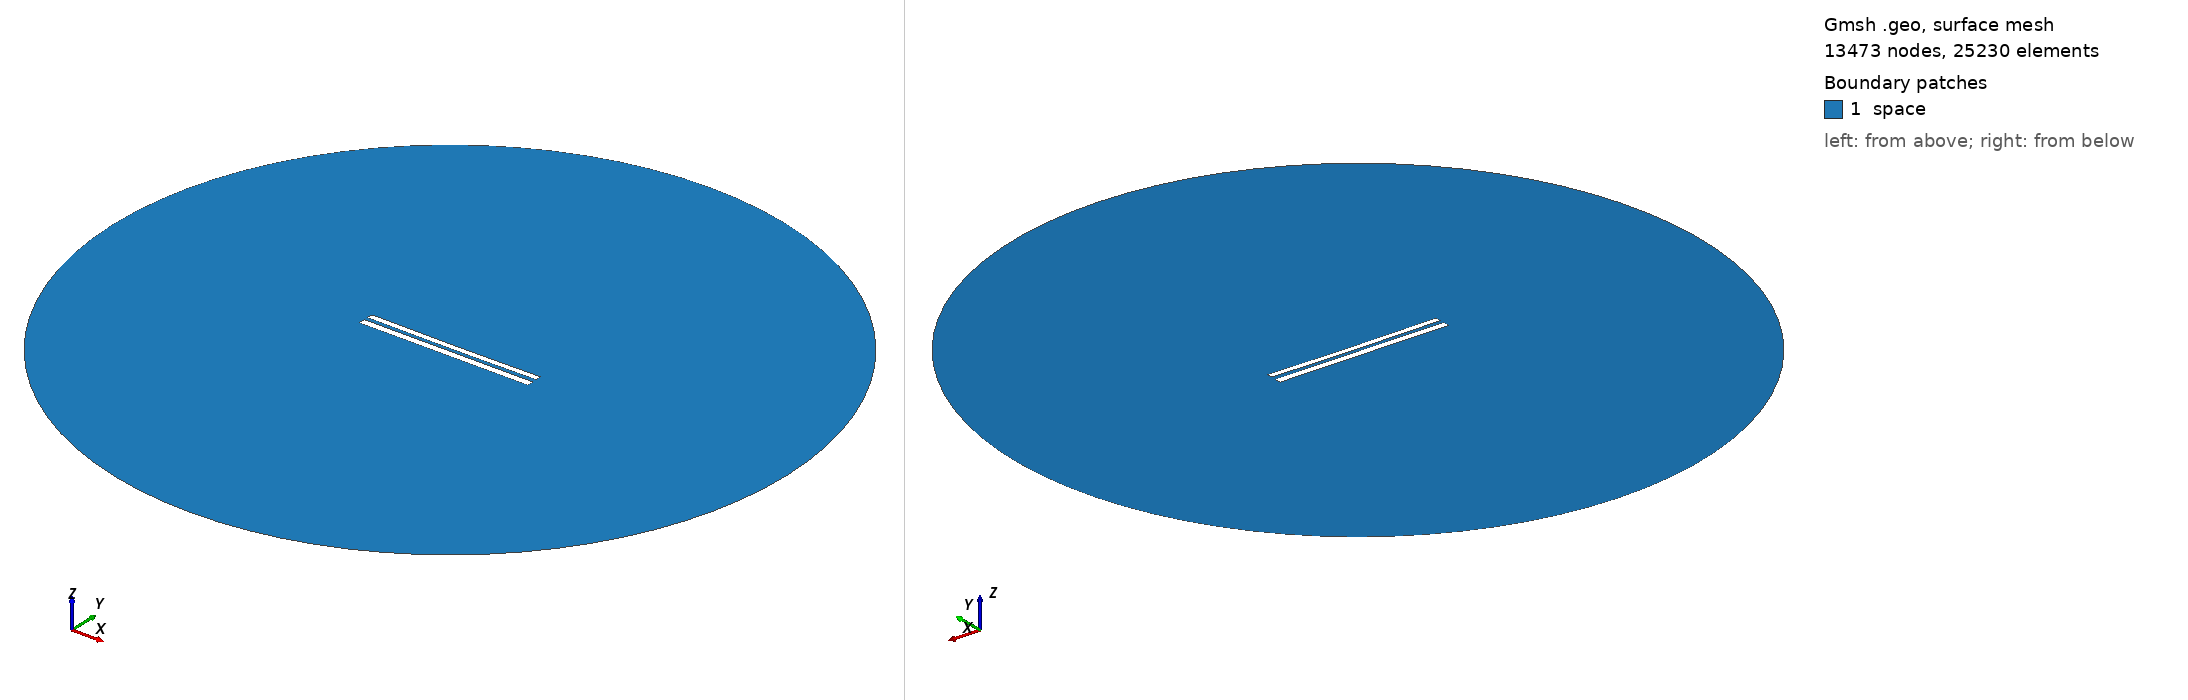

Gmsh geometry script, surface-meshed: 13473 nodes, 25230 surface elements. Boundary patches (legend numbers): 1 space. Left view from above one corner, right view from below the opposite corner. Legend entries are the model's physical surfaces. The drawing asked Gmsh for element sizes between 1% and 20% of the model's largest extent; the script's own settings can give other sizes.

=== 8388.geo (drawn) ===
//---------------------------------------
// Geometry kernel
//---------------------------------------

SetFactory("OpenCASCADE");



//---------------------------------------
// Parameters of the geometry
//---------------------------------------

// Overetch of the upper plate
overetch = 0.25;

// Distance between the plates
distance = 2.25;

// Discretization over the x axis (for the deformation)
nx = 50; 

// Length of the plate
L = 100 - overetch; 

// Number of modes
n = 4; 

// 1st mode coefficient
coeff(1) = 0.0;
beta(1) = 0.596864 * 3.1415926535 / L;

// 2nd mode coefficient
coeff(2) = -0.15;
beta(2) = 1.49418 * 3.1415926535 / L;

// 3rd mode coefficient
coeff(3) = 0.0;
beta(3) = 2.50025 * 3.1415926535 / L;

// 4th mode coefficient
coeff(4) = 0.0;
beta(4) = 3.49999 * 3.1415926535 / L;



//---------------------------------------
// Upper plate (deformed rectangle)
//---------------------------------------

// Coordiantes of the upper plate
xmin = -50;
xmax = 50 - overetch;

// Height of the upper plate
yheight = 4 - 2 * overetch;

// Indexes of the points
UpperID[] = {};
LowerID[] = {};
LeftID[] = {};
RightID[] = {};

// Point index
p = 1;

// Horizontal edges
For i In {1:nx}
    x = xmin + (i-1)*(xmax - xmin)/(nx-1);

    y_bottom = distance / 2 + overetch;
    For j In {1:n}
        C = (Cosh(beta(j)*L) + Cos(beta(j)*L)) / (Sinh(beta(j)*L) + Sin(beta(j)*L));
        y_bottom  = y_bottom + coeff(j) * (Cosh(beta(j)*(x+50)) - Cos(beta(j)*(x+50)) - C * (Sinh(beta(j)*(x+50)) - Sin(beta(j)*(x+50))));
    EndFor

    y_top = y_bottom + yheight;

    Point(p) = {x, y_top, 0, 1.0};
    UpperID[i] = p;
    p = p + 1;

    Point(p) = {x, y_bottom, 0, 1.0};
    LowerID[i] = p;
    p = p + 1;
EndFor

// Create point lists
UpperPts[] = {}; LowerPts[] = {};
For i In {1:nx}
  UpperPts[] += {UpperID[i]};
  LowerPts[] += {LowerID[i]};
EndFor

// Build splines
Spline(1) = {UpperPts[]};
Spline(2) = {LowerPts[]};
Line(3) = {LowerPts[nx-1], UpperPts[nx-1]};
Line(4) = {LowerPts[0], UpperPts[0]};

// Build the plane surface
Curve Loop(1) = {2, 3, -1, -4};
Plane Surface(1) = {1};



//---------------------------------------
// Lower plate (rectangle)
//---------------------------------------

// Vertices
Point(1001) = {-50, -1, 0, 1.0};
Point(1002) = { 50, -1, 0, 1.0};
Point(1003) = { 50,  -5, 0, 1.0};
Point(1004) = {-50,  -5, 0, 1.0};

// Edges
Line(5) = {1001, 1002};
Line(6) = {1002, 1003};
Line(7) = {1003, 1004};
Line(8) = {1004, 1001};

// Plane surface
Line Loop(2) = {5, 6, 7, 8};
Plane Surface(2) = {2}; 



//---------------------------------------
// Outer (fictious) boundary
//---------------------------------------

// Points
Point(1005) = {0, 0, 0};       // Center
Point(1006) = {200, 0, 0};     // Start point
Point(1007) = {0, 200, 0};     // 90 degrees
Point(1008) = {-200, 0, 0};    // 180 degrees
Point(1009) = {0, -200, 0};    // 270 degrees

// Circle arcs (each needs start, center, end)
Circle(9) = {1006, 1005, 1007};
Circle(10) = {1007, 1005, 1008};
Circle(11) = {1008, 1005, 1009};
Circle(12) = {1009, 1005, 1006};

// Plane surface for the entire domain
Curve Loop(3) = {9, 10, 11, 12};
Surface(3) = {3};

// Subtract the plates from the whole domain to obtain the actual domain where we want to solve the equations
BooleanDifference{ Surface{3}; Delete; }{ Surface{1}; Surface{2}; Delete; }




//---------------------------------------
// Transfinite Lines/Curves
//---------------------------------------

// Set the number of points on the boundaries
r = 7;

// Plates
Transfinite Curve {1, 2} = 50*r Using Progression 1;
Transfinite Curve {3, 4} = 2*r Using Progression 1;
Transfinite Line {5, 7} = 50*r Using Progression 1;
Transfinite Line {6, 8} = 2*r Using Progression 1;

// Outer boundary
Transfinite Line {9, 10, 11, 12} = 20 Using Progression 1;



//---------------------------------------
// Physical groups
//---------------------------------------                

// Physical curves (boundaries)
Physical Line("force_segment", 10) = {2};
Physical Line("upper_plate", 11) = {1, 3, 4};
Physical Line("lower_plate", 12) = {5, 6, 7, 8};
Physical Line("boundary", 20) = {9, 10, 11, 12};

// Physical Surfaces
Physical Surface("space", 30) = {3};



//---------------------------------------
// 6. Generate the Mesh
//---------------------------------------

// 2D mesh generation
Mesh 2;
